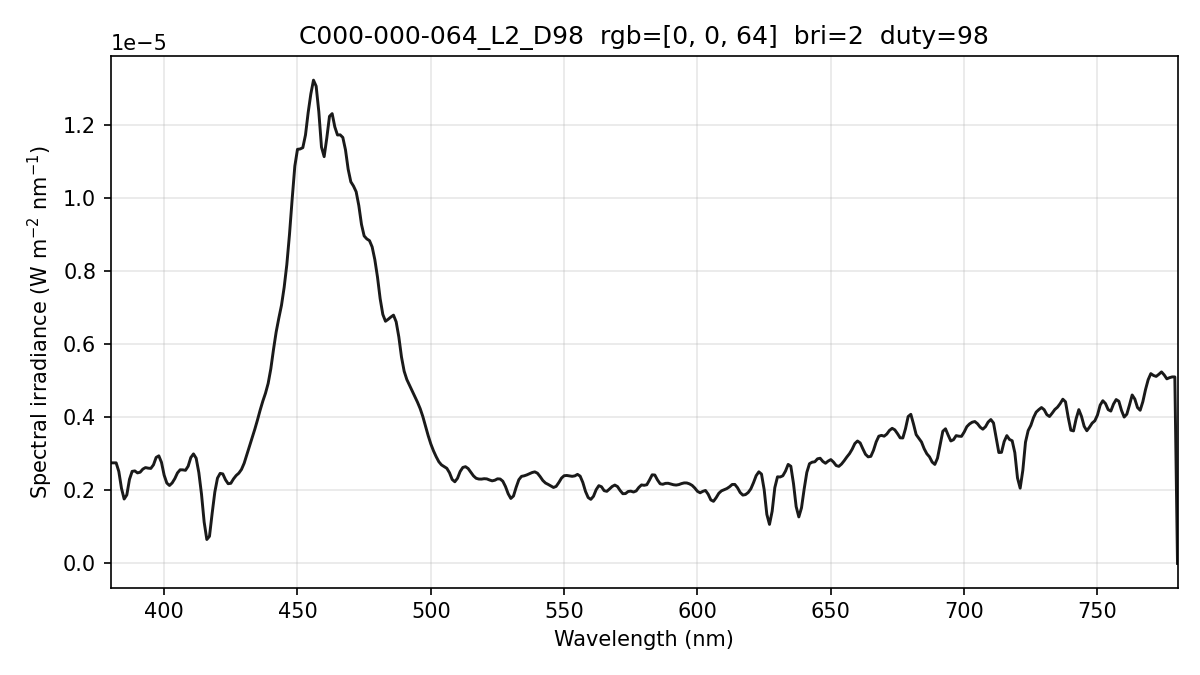

The data file committed next to this chart (first rows):
wavelength_nm, spectral_irradiance_W_m2_nm, spectral_irradiance_std_W_m2_nm, spectral_irradiance_uW_cm2_nm, photon_irradiance_photons_m2_s_nm
380, 2.75183764e-06, 1.84215702e-07, 2.75183764e-04, 5.26416715e+12
381, 2.75183772e-06, 1.84215782e-07, 2.75183772e-04, 5.27802038e+12
382, 2.75183772e-06, 1.84215782e-07, 2.75183772e-04, 5.29187345e+12
383, 2.51594643e-06, 1.78168538e-07, 2.51594643e-04, 4.85091240e+12
384, 2.05426671e-06, 2.11699942e-07, 2.05426671e-04, 3.97110454e+12
385, 1.76190624e-06, 2.27443243e-07, 1.76190624e-04, 3.41481194e+12
386, 1.87475607e-06, 1.77533164e-07, 1.87475607e-04, 3.64296786e+12
387, 2.30017110e-06, 1.35386514e-07, 2.30017110e-04, 4.48120050e+12
388, 2.51900692e-06, 1.39860830e-07, 2.51900692e-04, 4.92021809e+12
389, 2.53126382e-06, 8.59031321e-08, 2.53126382e-04, 4.95690140e+12
390, 2.47690066e-06, 4.08346243e-08, 2.47690066e-04, 4.86291259e+12
391, 2.49634272e-06, 1.05199768e-07, 2.49634272e-04, 4.91365017e+12
392, 2.58029594e-06, 1.58454932e-07, 2.58029594e-04, 5.09188813e+12
393, 2.62260491e-06, 1.60402948e-07, 2.62260491e-04, 5.18858205e+12
394, 2.60688186e-06, 1.15549031e-07, 2.60688186e-04, 5.17059878e+12
395, 2.59975980e-06, 7.18596005e-08, 2.59975980e-04, 5.16956009e+12
396, 2.69762163e-06, 7.51031194e-08, 2.69762163e-04, 5.37773612e+12
397, 2.90046749e-06, 1.59738422e-07, 2.90046749e-04, 5.79671270e+12
398, 2.94361892e-06, 2.32335084e-07, 2.94361892e-04, 5.89777127e+12
399, 2.76527755e-06, 2.48306960e-07, 2.76527755e-04, 5.55437109e+12
400, 2.41465323e-06, 2.23922509e-07, 2.41465323e-04, 4.86225834e+12
401, 2.19905842e-06, 2.05929729e-07, 2.19905842e-04, 4.43919689e+12
402, 2.13264682e-06, 1.95742354e-07, 2.13264682e-04, 4.31586905e+12
403, 2.20198355e-06, 1.69068674e-07, 2.20198355e-04, 4.46727187e+12
404, 2.32048659e-06, 1.02340975e-07, 2.32048659e-04, 4.71936639e+12
405, 2.47746986e-06, 1.34299663e-08, 2.47746986e-04, 5.05110818e+12
406, 2.56178644e-06, 8.75530538e-08, 2.56178644e-04, 5.23591062e+12
407, 2.56004456e-06, 1.06634036e-07, 2.56004456e-04, 5.24523803e+12
408, 2.54771556e-06, 8.15807153e-08, 2.54771556e-04, 5.23280281e+12
409, 2.66024571e-06, 6.24826902e-08, 2.66024571e-04, 5.47732268e+12
410, 2.89763479e-06, 5.13072309e-08, 2.89763479e-04, 5.98068283e+12
411, 2.99663058e-06, 3.92975018e-08, 2.99663058e-04, 6.20009432e+12
412, 2.87931451e-06, 4.64475965e-08, 2.87931451e-04, 5.97185962e+12
413, 2.48822570e-06, 9.83814238e-08, 2.48822570e-04, 5.17324552e+12
414, 1.89992025e-06, 1.12721643e-07, 1.89992025e-04, 3.95966988e+12
415, 1.13224149e-06, 8.09101711e-08, 1.13224149e-04, 2.36543179e+12
416, 6.54430536e-07, 4.43632087e-08, 6.54430536e-05, 1.37050352e+12
417, 7.42847527e-07, 1.01522365e-07, 7.42847527e-05, 1.55940529e+12
418, 1.36988583e-06, 1.99505580e-07, 1.36988583e-04, 2.88259694e+12
419, 1.95172142e-06, 2.04323619e-07, 1.95172142e-04, 4.11675592e+12
420, 2.33390640e-06, 1.09376889e-07, 2.33390640e-04, 4.93464589e+12
421, 2.46387200e-06, 8.72840761e-08, 2.46387200e-04, 5.22183934e+12
422, 2.44898543e-06, 1.66620079e-07, 2.44898543e-04, 5.20261777e+12
423, 2.28924638e-06, 2.26018323e-07, 2.28924638e-04, 4.87479291e+12
424, 2.18109026e-06, 1.84364433e-07, 2.18109026e-04, 4.65546175e+12
425, 2.19242818e-06, 8.92462323e-08, 2.19242818e-04, 4.69069909e+12
426, 2.31173254e-06, 2.52641752e-07, 2.31173254e-04, 4.95758825e+12
427, 2.40520295e-06, 3.33675984e-07, 2.40520295e-04, 5.17014674e+12
428, 2.46960484e-06, 2.78160881e-07, 2.46960484e-04, 5.32101525e+12
429, 2.57174042e-06, 1.67478209e-07, 2.57174042e-04, 5.55402321e+12
430, 2.74091633e-06, 5.96333994e-08, 2.74091633e-04, 5.93317969e+12
431, 2.97479246e-06, 1.00698352e-07, 2.97479246e-04, 6.45441982e+12
432, 3.21132116e-06, 1.84583930e-07, 3.21132116e-04, 6.98378330e+12
433, 3.43873639e-06, 2.12774518e-07, 3.43873639e-04, 7.49566293e+12
434, 3.67277729e-06, 2.00382355e-07, 3.67277729e-04, 8.02430802e+12
435, 3.92614313e-06, 1.63715834e-07, 3.92614313e-04, 8.59762804e+12
436, 4.19487990e-06, 9.83036452e-08, 4.19487990e-04, 9.20723629e+12
437, 4.44053020e-06, 6.69127223e-08, 4.44053020e-04, 9.76876209e+12
438, 4.65716778e-06, 1.24009482e-07, 4.65716778e-04, 1.02687898e+13
439, 4.92555244e-06, 1.75702931e-07, 4.92555244e-04, 1.08853585e+13
... 341 more rows
